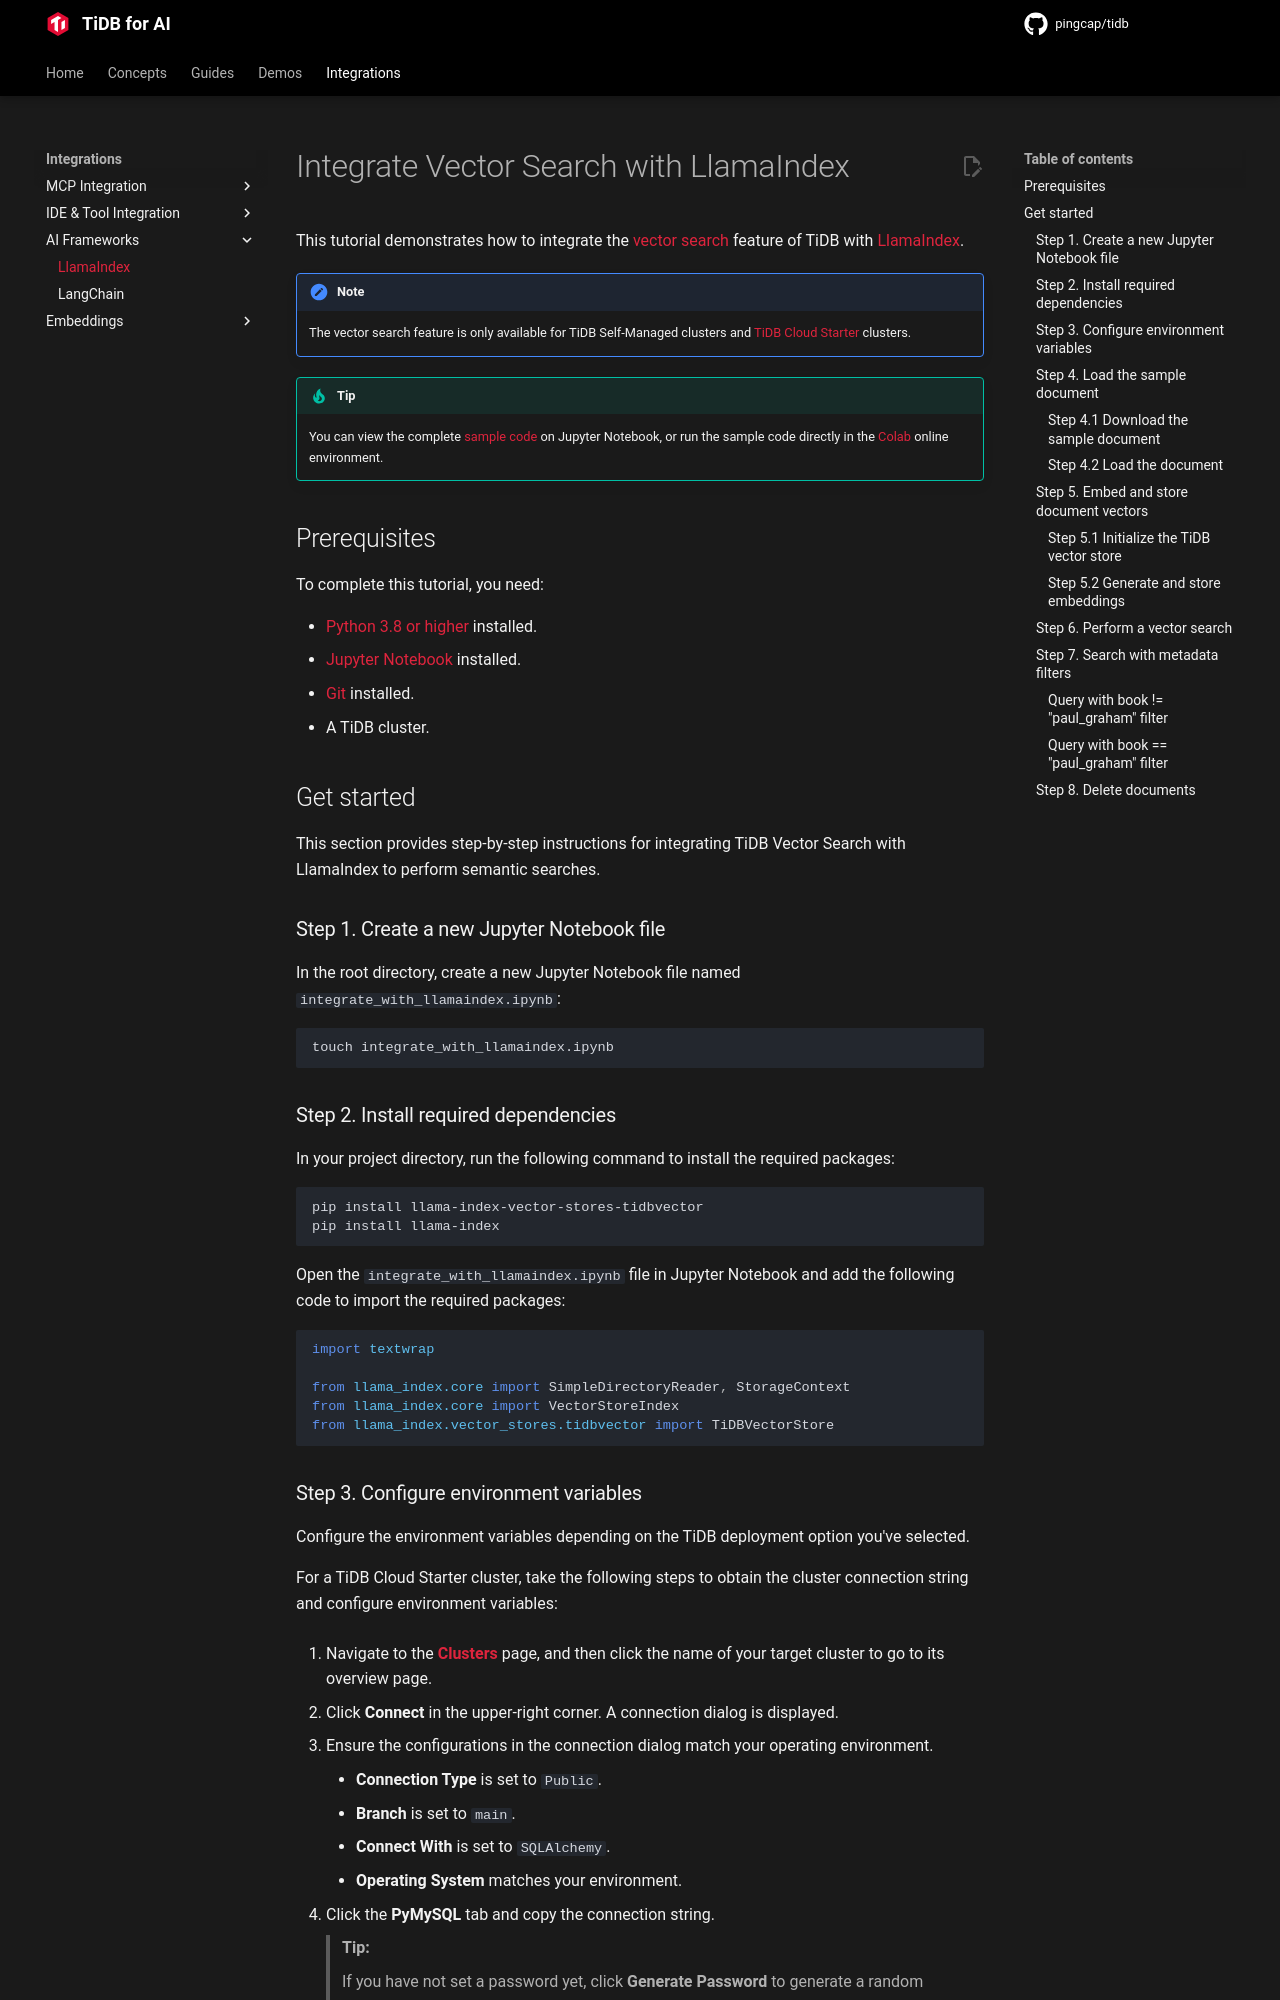

repository: pingcap/pingcap.github.io · page: ai/integrations/llamaindex/index.html · generator: mkdocs


# Integrate Vector Search with LlamaIndex

This tutorial demonstrates how to integrate the [vector search](https://docs.pingcap.com/tidbcloud/vector-search-overview) feature of TiDB with [LlamaIndex](https://www.llamaindex.ai).

!!! note

    The vector search feature is only available for TiDB Self-Managed clusters and [TiDB Cloud Starter](https://docs.pingcap.com/tidbcloud/select-cluster-tier#tidb-cloud-starter) clusters.

!!! tip

    You can view the complete [sample code](https://github.com/run-llama/llama_index/blob/main/docs/docs/examples/vector_stores/TiDBVector.ipynb) on Jupyter Notebook, or run the sample code directly in the [Colab](https://colab.research.google.com/github/run-llama/llama_index/blob/main/docs/docs/examples/vector_stores/TiDBVector.ipynb) online environment.

## Prerequisites

To complete this tutorial, you need:

- [Python 3.8 or higher](https://www.python.org/downloads/) installed.
- [Jupyter Notebook](https://jupyter.org/install) installed.
- [Git](https://git-scm.com/downloads) installed.
- A TiDB cluster.

## Get started

This section provides step-by-step instructions for integrating TiDB Vector Search with LlamaIndex to perform semantic searches.

### Step 1. Create a new Jupyter Notebook file

In the root directory, create a new Jupyter Notebook file named `integrate_with_llamaindex.ipynb`:

```shell
touch integrate_with_llamaindex.ipynb
```

### Step 2. Install required dependencies

In your project directory, run the following command to install the required packages:

```shell
pip install llama-index-vector-stores-tidbvector
pip install llama-index
```

Open the `integrate_with_llamaindex.ipynb` file in Jupyter Notebook and add the following code to import the required packages:

```python
import textwrap

from llama_index.core import SimpleDirectoryReader, StorageContext
from llama_index.core import VectorStoreIndex
from llama_index.vector_stores.tidbvector import TiDBVectorStore
```
